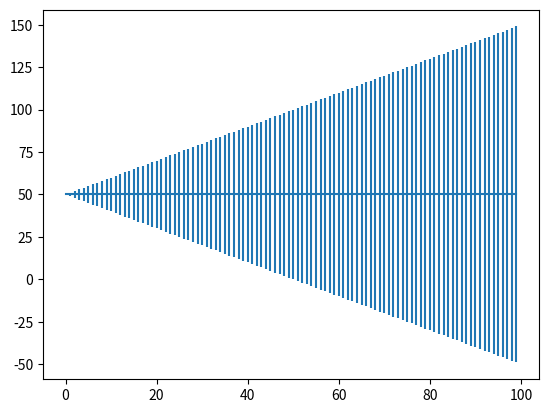

Write Python code to recreate this figure. (Note: this script raises an exception after producing the figure.)
"""
This script demonstrates how to make a plot with errorbars that go below zero 
on a semilog plot

Author: unknown

"""

import matplotlib
import matplotlib.pyplot as plt

print(matplotlib.__version__)
print(matplotlib.get_backend())

x = range(100)
y = [50] * 100
yerr = range(100)

fig = plt.figure()
ax = fig.add_subplot(1, 1, 1)
ax.errorbar(x, y, yerr=yerr)

ax.set_yscale('log', nonposy='clip')
# ax.set_xscale('log')
# ax.set_ylim((10, 100))

#fig.savefig("errorbar_mpl{}.png".format(matplotlib.__version__.replace(".", "")))

plt.show()
